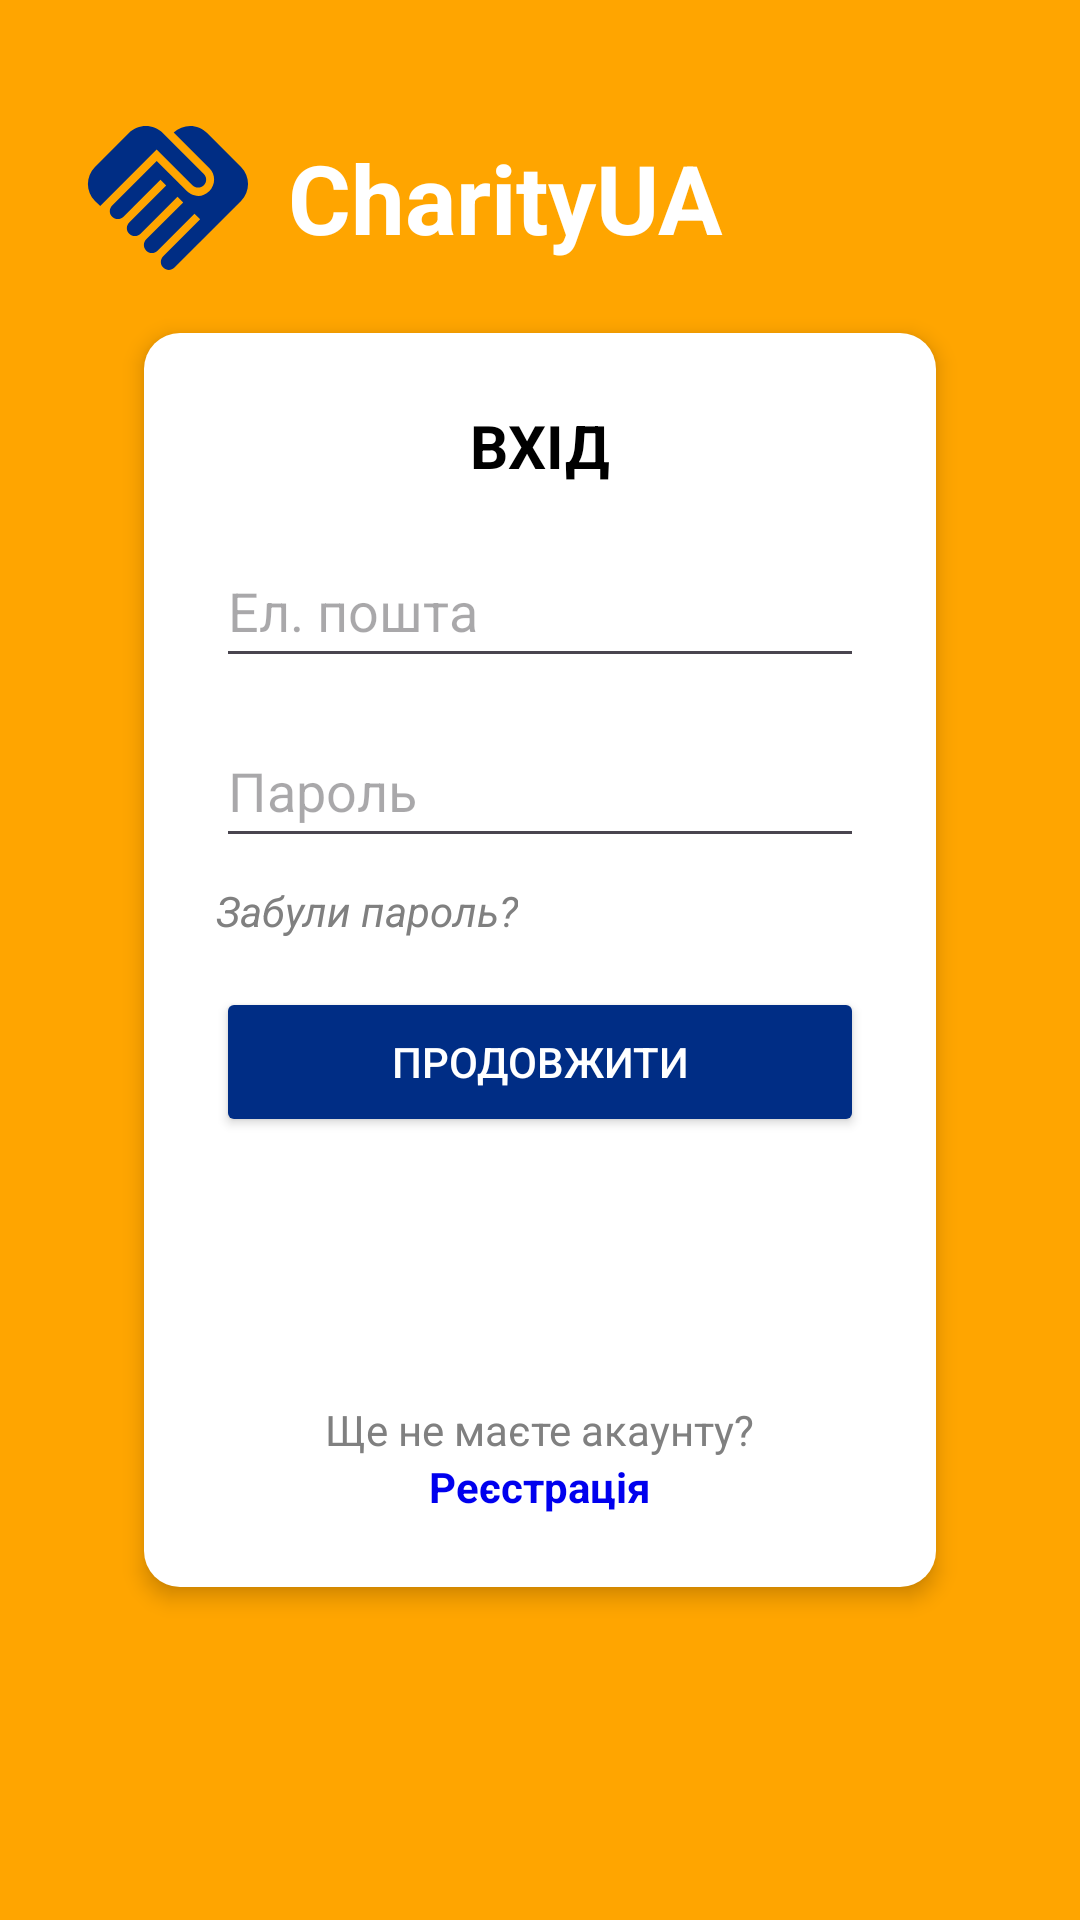

Android layout source for this screen:
<!-- AndroidManifest.xml: application theme Theme.CharityUA_Android -->
<!-- res/layout/activity_login.xml -->
<RelativeLayout xmlns:android="http://schemas.android.com/apk/res/android"
    android:id="@+id/root_layout"
    android:layout_width="match_parent"
    android:layout_height="match_parent"
    android:background="#FFA500"
    android:padding="24dp">

    
    <LinearLayout
        android:id="@+id/logo_layout"
        android:layout_width="wrap_content"
        android:layout_height="wrap_content"
        android:layout_alignParentStart="true"
        android:layout_alignParentTop="true"
        android:orientation="horizontal"
        android:layout_marginTop="10dp"
        android:layout_marginStart="0dp">

        <ImageView
            android:id="@+id/logo"
            android:layout_width="64dp"
            android:layout_height="64dp"
            android:src="@drawable/ic_logo"
            android:contentDescription="Logo"
            android:layout_marginEnd="8dp" />

        <TextView
            android:id="@+id/app_name"
            android:layout_width="wrap_content"
            android:layout_height="wrap_content"
            android:text="CharityUA"
            android:textColor="@android:color/white"
            android:textStyle="bold"
            android:textSize="32sp"
            android:layout_gravity="center_vertical" />
    </LinearLayout>

    
    <LinearLayout
        android:id="@+id/login_form"
        android:layout_width="match_parent"
        android:layout_height="wrap_content"
        android:layout_centerInParent="true"
        android:orientation="vertical"
        android:padding="24dp"
        android:elevation="4dp"
        android:layout_marginHorizontal="24dp"
        android:background="@drawable/rounded_white_background">

        <TextView
            android:id="@+id/login_title"
            android:layout_width="wrap_content"
            android:layout_height="wrap_content"
            android:text="ВХІД"
            android:textSize="20sp"
            android:textStyle="bold"
            android:textColor="#000000"
            android:layout_gravity="center"
            android:layout_marginBottom="16dp" />

        <EditText
            android:id="@+id/email_input"
            android:layout_width="match_parent"
            android:layout_height="wrap_content"
            android:hint="Ел. пошта"
            android:inputType="textEmailAddress"
            android:layout_marginBottom="12dp"
            android:minHeight="48dp" />

        <EditText
            android:id="@+id/password_input"
            android:layout_width="match_parent"
            android:layout_height="wrap_content"
            android:hint="Пароль"
            android:inputType="textPassword"
            android:layout_marginBottom="8dp"
            android:minHeight="48dp" />

        <TextView
            android:id="@+id/forgot_password"
            android:layout_width="wrap_content"
            android:layout_height="wrap_content"
            android:text="Забули пароль?"
            android:textColor="#808080"
            android:textSize="14sp"
            android:textStyle="italic"
            android:layout_marginBottom="16dp" />

        <Button
            android:id="@+id/login_button"
            android:layout_width="match_parent"
            android:layout_height="50dp"
            android:text="ПРОДОВЖИТИ"
            android:backgroundTint="#002D85"
            android:textColor="@android:color/white"
            android:layout_marginBottom="8dp" />

        <ImageButton
            android:id="@+id/google_button"
            android:layout_width="48dp"
            android:layout_height="48dp"
            android:layout_gravity="center"
            android:src="@drawable/ic_google"
            android:scaleType="centerInside"
            android:background="@null"
            android:contentDescription="Google Sign-In"
            android:layout_marginTop="16dp"
            android:layout_marginBottom="16dp" />

        <TextView
            android:id="@+id/login_error"
            android:layout_width="match_parent"
            android:layout_height="wrap_content"
            android:text="Невірний пароль або ел. пошта"
            android:textColor="#B00020"
            android:textSize="13sp"
            android:textStyle="italic"
            android:gravity="center"
            android:visibility="gone"
            android:layout_marginBottom="16dp" />

        <TextView
            android:id="@+id/register_text"
            android:layout_width="wrap_content"
            android:layout_height="wrap_content"
            android:text="Ще не маєте акаунту?"
            android:textColor="#808080"
            android:textSize="14sp"
            android:layout_gravity="center" />

        <TextView
            android:id="@+id/register_link"
            android:layout_width="wrap_content"
            android:layout_height="wrap_content"
            android:text="Реєстрація"
            android:textColor="#0000EE"
            android:textStyle="bold"
            android:textSize="14sp"
            android:layout_gravity="center" />
    </LinearLayout>
</RelativeLayout>
<!-- resources referenced by this layout -->
<resources>
  <!-- drawable ic_logo (drawable) -->
  <vector xmlns:android="http://schemas.android.com/apk/res/android" android:height="24dp" android:tint="#002D84" android:viewportHeight="24" android:viewportWidth="24" android:width="24dp">
        
      <path android:fillColor="@android:color/white" android:pathData="M16.48,10.41c-0.39,0.39 -1.04,0.39 -1.43,0l-4.47,-4.46l-7.05,7.04l-0.66,-0.63c-1.17,-1.17 -1.17,-3.07 0,-4.24l4.24,-4.24c1.17,-1.17 3.07,-1.17 4.24,0L16.48,9C16.87,9.39 16.87,10.02 16.48,10.41zM17.18,8.29c0.78,0.78 0.78,2.05 0,2.83c-1.27,1.27 -2.61,0.22 -2.83,0l-3.76,-3.76l-5.57,5.57c-0.39,0.39 -0.39,1.02 0,1.41c0.39,0.39 1.02,0.39 1.42,0l4.62,-4.62l0.71,0.71l-4.62,4.62c-0.39,0.39 -0.39,1.02 0,1.41c0.39,0.39 1.02,0.39 1.42,0l4.62,-4.62l0.71,0.71l-4.62,4.62c-0.39,0.39 -0.39,1.02 0,1.41c0.39,0.39 1.02,0.39 1.41,0l4.62,-4.62l0.71,0.71l-4.62,4.62c-0.39,0.39 -0.39,1.02 0,1.41c0.39,0.39 1.02,0.39 1.41,0l8.32,-8.34c1.17,-1.17 1.17,-3.07 0,-4.24l-4.24,-4.24c-1.15,-1.15 -3.01,-1.17 -4.18,-0.06L17.18,8.29z"/>
      
  </vector>
  <!-- drawable rounded_white_background (drawable) -->
  <?xml version="1.0" encoding="utf-8"?>
  <shape xmlns:android="http://schemas.android.com/apk/res/android"
      android:shape="rectangle">
  
      <solid android:color="#FFFFFF" />
  
      <corners android:radius="12dp" />
  
      <padding
          android:left="12dp"
          android:top="8dp"
          android:right="12dp"
          android:bottom="8dp" />
  </shape>
  <style name="Theme.CharityUA_Android" parent="Base.Theme.CharityUA_Android" />
  <style name="Base.Theme.CharityUA_Android" parent="Theme.Material3.DayNight.NoActionBar">
          
          <item name="colorPrimary">#FFA500</item> 
          <item name="colorOnPrimary">#FFFFFF</item>
          <item name="colorControlActivated">#002D85</item>
          <item name="colorAccent">#002D85</item>
  
          <item name="colorSecondary">#002D85</item> 
          <item name="colorOnSecondary">#FFFFFF</item>
  
          
          <item name="android:colorBackground">#FFF8F0</item> 
          <item name="colorSurface">#FFFFFF</item>
          <item name="colorOnSurface">#000000</item>
  
          
          <item name="android:colorAccent">#002D85</item>
          <item name="colorPrimaryContainer">#FFA500</item>
      </style>
</resources>
